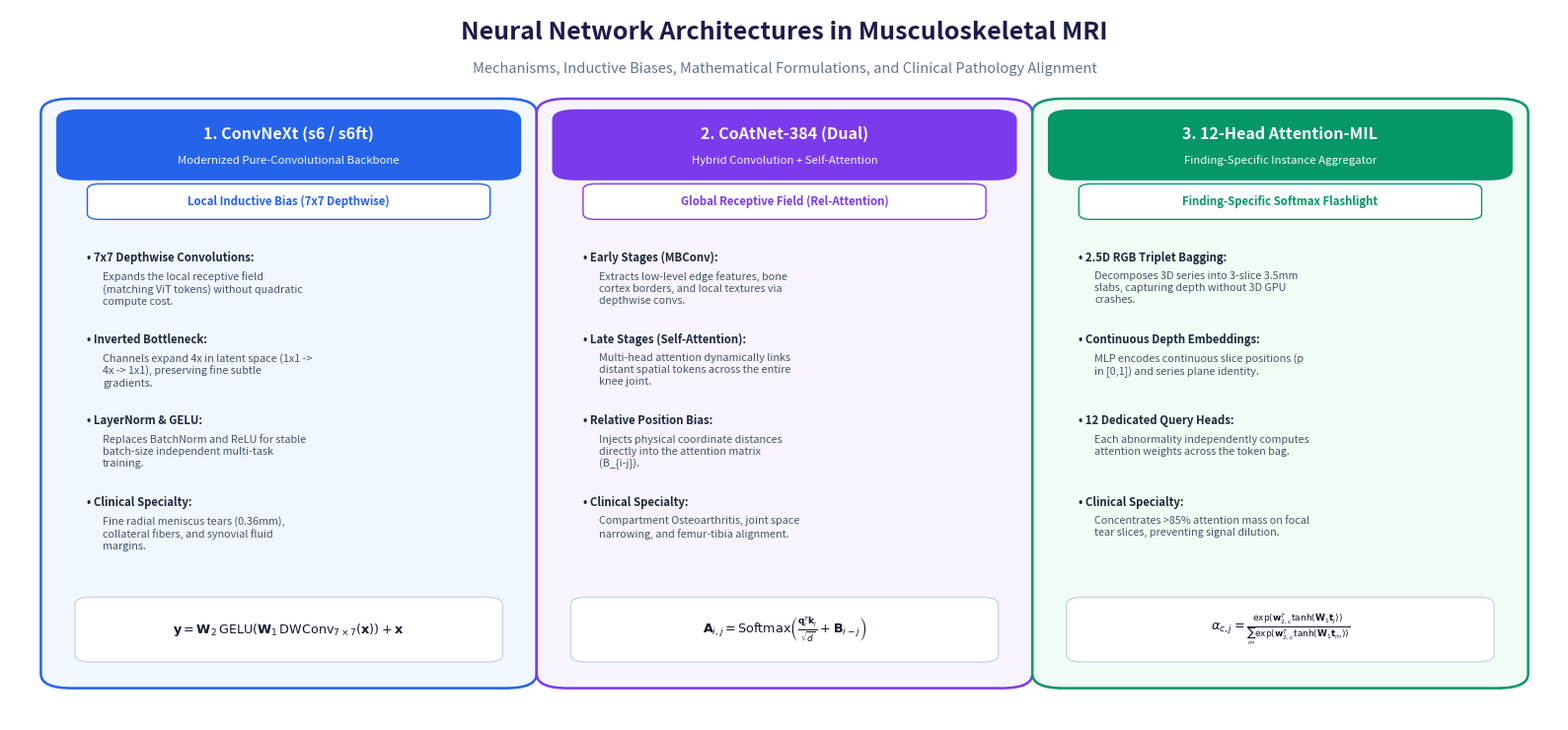

Write Python code to recreate this figure.
#!/usr/bin/env python3
"""
create_nn_graphics.py
Generates a modern, clean infographic comparing the neural networks used:
ConvNeXt (Local Texture), CoAtNet (Hybrid Attention), and Multi-Head Attention-MIL (Instance Fusion).
"""

import matplotlib.pyplot as plt
import matplotlib.patches as patches
import textwrap
import os

os.makedirs('assets', exist_ok=True)

# 16:7 aspect ratio
fig, ax = plt.subplots(figsize=(16, 7.5), dpi=300)
ax.set_facecolor('#FFFFFF')
fig.patch.set_facecolor('#FFFFFF')

# Title & Banner
fig.text(0.5, 0.95, 'Neural Network Architectures in Musculoskeletal MRI', 
         ha='center', va='center', fontsize=18, fontweight='bold', color='#1E1B4B', fontfamily='sans-serif')
fig.text(0.5, 0.90, 'Mechanisms, Inductive Biases, Mathematical Formulations, and Clinical Pathology Alignment', 
         ha='center', va='center', fontsize=10.5, color='#64748B', fontfamily='sans-serif')

# Colors
C_CONV = '#2563EB'     # Royal Blue
C_CONV_BG = '#F0F7FF'
C_COAT = '#7C3AED'     # Purple
C_COAT_BG = '#F7F4FE'
C_MIL = '#059669'      # Emerald Green
C_MIL_BG = '#F0FDF4'

columns = [
    {
        "x": 0.035, "w": 0.29,
        "title": "1. ConvNeXt (s6 / s6ft)",
        "subtitle": "Modernized Pure-Convolutional Backbone",
        "color": C_CONV, "bg": C_CONV_BG,
        "badge": "Local Inductive Bias (7x7 Depthwise)",
        "items": [
            ("7x7 Depthwise Convolutions", "Expands the local receptive field (matching ViT tokens) without quadratic compute cost."),
            ("Inverted Bottleneck", "Channels expand 4x in latent space (1x1 -> 4x -> 1x1), preserving fine subtle gradients."),
            ("LayerNorm & GELU", "Replaces BatchNorm and ReLU for stable batch-size independent multi-task training."),
            ("Clinical Specialty", "Fine radial meniscus tears (0.36mm), collateral fibers, and synovial fluid margins.")
        ],
        "formula": r"$\mathbf{y} = \mathbf{W}_2 \, \text{GELU}(\mathbf{W}_1 \, \text{DWConv}_{7\times 7}(\mathbf{x})) + \mathbf{x}$"
    },
    {
        "x": 0.355, "w": 0.29,
        "title": "2. CoAtNet-384 (Dual)",
        "subtitle": "Hybrid Convolution + Self-Attention",
        "color": C_COAT, "bg": C_COAT_BG,
        "badge": "Global Receptive Field (Rel-Attention)",
        "items": [
            ("Early Stages (MBConv)", "Extracts low-level edge features, bone cortex borders, and local textures via depthwise convs."),
            ("Late Stages (Self-Attention)", "Multi-head attention dynamically links distant spatial tokens across the entire knee joint."),
            ("Relative Position Bias", "Injects physical coordinate distances directly into the attention matrix (B_{i-j})."),
            ("Clinical Specialty", "Compartment Osteoarthritis, joint space narrowing, and femur-tibia alignment.")
        ],
        "formula": r"$\mathbf{A}_{i,j} = \text{Softmax}\left(\frac{\mathbf{q}_i^T \mathbf{k}_j}{\sqrt{d}} + \mathbf{B}_{i-j}\right)$"
    },
    {
        "x": 0.675, "w": 0.29,
        "title": "3. 12-Head Attention-MIL",
        "subtitle": "Finding-Specific Instance Aggregator",
        "color": C_MIL, "bg": C_MIL_BG,
        "badge": "Finding-Specific Softmax Flashlight",
        "items": [
            ("2.5D RGB Triplet Bagging", "Decomposes 3D series into 3-slice 3.5mm slabs, capturing depth without 3D GPU crashes."),
            ("Continuous Depth Embeddings", "MLP encodes continuous slice positions (p in [0,1]) and series plane identity."),
            ("12 Dedicated Query Heads", "Each abnormality independently computes attention weights across the token bag."),
            ("Clinical Specialty", "Concentrates >85% attention mass on focal tear slices, preventing signal dilution.")
        ],
        "formula": r"$\alpha_{c,j} = \frac{\exp(\mathbf{w}_{2,c}^T \tanh(\mathbf{W}_1 \mathbf{t}_j))}{\sum_m \exp(\mathbf{w}_{2,c}^T \tanh(\mathbf{W}_1 \mathbf{t}_m))}$"
    }
]

for col in columns:
    x, w = col["x"], col["w"]
    # Outer Card
    card = patches.FancyBboxPatch((x, 0.06), w, 0.80, boxstyle="round,pad=0.015,rounding_size=0.02",
                                 facecolor=col["bg"], edgecolor=col["color"], linewidth=1.8, transform=ax.transAxes)
    ax.add_patch(card)
    
    # Header Banner
    header = patches.FancyBboxPatch((x + 0.005, 0.77), w - 0.01, 0.08, boxstyle="round,pad=0.01,rounding_size=0.015",
                                   facecolor=col["color"], edgecolor="none", transform=ax.transAxes)
    ax.add_patch(header)
    
    ax.text(x + w/2, 0.825, col["title"], ha='center', va='center', fontsize=11.5, fontweight='bold', color='#FFFFFF', transform=ax.transAxes)
    ax.text(x + w/2, 0.788, col["subtitle"], ha='center', va='center', fontsize=8.2, color='#F8FAFC', transform=ax.transAxes)
    
    # Badge
    badge = patches.FancyBboxPatch((x + 0.02, 0.71), w - 0.04, 0.04, boxstyle="round,pad=0.005,rounding_size=0.008",
                                  facecolor='#FFFFFF', edgecolor=col["color"], linewidth=1, transform=ax.transAxes)
    ax.add_patch(badge)
    ax.text(x + w/2, 0.73, col["badge"], ha='center', va='center', fontsize=8.2, fontweight='bold', color=col["color"], transform=ax.transAxes)
    
    # Bullet Items
    y_pos = 0.66
    for heading, desc in col["items"]:
        ax.text(x + 0.015, y_pos, f"• {heading}:", ha='left', va='top', fontsize=8.2, fontweight='bold', color='#1E293B',
                transform=ax.transAxes)
        wrapped_desc = textwrap.fill(desc, width=42)
        ax.text(x + 0.025, y_pos - 0.028, wrapped_desc, ha='left', va='top', fontsize=7.8, color='#475569',
                transform=ax.transAxes, linespacing=1.25)
        y_pos -= 0.115
        
    # Formula Box
    f_box = patches.FancyBboxPatch((x + 0.015, 0.09), w - 0.03, 0.075, boxstyle="round,pad=0.008,rounding_size=0.01",
                                  facecolor='#FFFFFF', edgecolor='#CBD5E1', linewidth=1, transform=ax.transAxes)
    ax.add_patch(f_box)
    ax.text(x + w/2, 0.127, col["formula"], ha='center', va='center', fontsize=9.2, color='#0F172A', transform=ax.transAxes)

ax.axis('off')
plt.tight_layout()

out_path = 'assets/diagram_nn_architectures.png'
plt.savefig(out_path, dpi=300, bbox_inches='tight')
plt.close()
print(f"Generated {out_path} successfully!")
